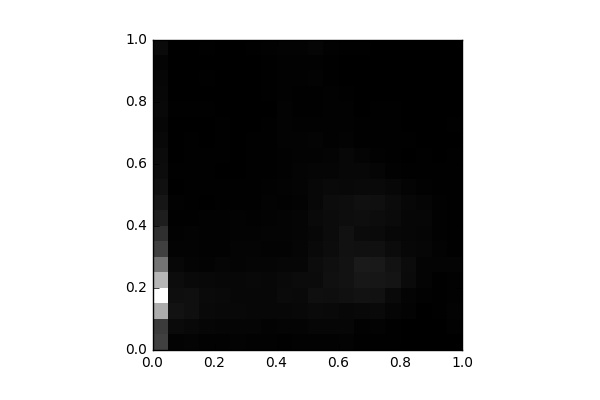

The data file committed next to this chart (first rows):
, 0, 1, 2, 3, 4, 5, 6, 7, 8, 9, 10, 11, 12, 13, 14, 15, 16, 17, 18, 19
0, 1086, 1003, 2941, 4331, 3091, 1968, 1091, 811.0, 514.0, 377.0, 287.0, 214.0, 188.0, 148.0, 105.0, 147.0, 129.0, 103.0, 83.0, 176.0
1, 59.0, 179.0, 320.0, 253.0, 209.0, 123.0, 61.0, 36.0, 33.0, 35.0, 16.0, 20.0, 10.0, 9.0, 8.0, 24.0, 4.0, 8.0, 0.0, 15.0
2, 81.0, 144.0, 257.0, 258.0, 166.0, 69.0, 53.0, 55.0, 25.0, 25.0, 23.0, 17.0, 21.0, 17.0, 8.0, 18.0, 14.0, 13.0, 6.0, 7.0
3, 50.0, 106.0, 163.0, 179.0, 145.0, 64.0, 45.0, 45.0, 38.0, 7.0, 28.0, 20.0, 25.0, 10.0, 12.0, 23.0, 16.0, 18.0, 8.0, 24.0
4, 35.0, 94.0, 145.0, 159.0, 130.0, 97.0, 46.0, 40.0, 34.0, 28.0, 21.0, 13.0, 26.0, 30.0, 17.0, 14.0, 6.0, 2.0, 8.0, 8.0
5, 56.0, 86.0, 138.0, 122.0, 121.0, 71.0, 70.0, 58.0, 52.0, 22.0, 17.0, 10.0, 10.0, 13.0, 8.0, 2.0, 4.0, 5.0, 2.0, 11.0
6, 35.0, 101.0, 135.0, 128.0, 147.0, 87.0, 82.0, 58.0, 41.0, 24.0, 32.0, 21.0, 24.0, 20.0, 13.0, 5.0, 4.0, 0.0, 2.0, 23.0
7, 49.0, 57.0, 128.0, 132.0, 134.0, 93.0, 62.0, 76.0, 64.0, 53.0, 38.0, 25.0, 28.0, 21.0, 18.0, 12.0, 32.0, 22.0, 17.0, 38.0
8, 20.0, 81.0, 126.0, 178.0, 161.0, 112.0, 53.0, 73.0, 70.0, 48.0, 56.0, 38.0, 42.0, 57.0, 58.0, 65.0, 41.0, 36.0, 44.0, 59.0
9, 35.0, 73.0, 138.0, 163.0, 196.0, 113.0, 88.0, 98.0, 96.0, 66.0, 82.0, 80.0, 60.0, 55.0, 34.0, 28.0, 20.0, 44.0, 35.0, 64.0
10, 44.0, 113.0, 173.0, 258.0, 198.0, 207.0, 154.0, 135.0, 155.0, 133.0, 129.0, 97.0, 66.0, 76.0, 38.0, 29.0, 27.0, 54.0, 41.0, 98.0
11, 50.0, 113.0, 168.0, 240.0, 283.0, 268.0, 204.0, 201.0, 195.0, 204.0, 155.0, 100.0, 68.0, 41.0, 48.0, 37.0, 40.0, 30.0, 30.0, 37.0
12, 52.0, 107.0, 129.0, 282.0, 305.0, 305.0, 289.0, 288.0, 227.0, 229.0, 142.0, 127.0, 125.0, 57.0, 43.0, 37.0, 24.0, 14.0, 13.0, 20.0
13, 24.0, 45.0, 137.0, 319.0, 400.0, 456.0, 286.0, 192.0, 248.0, 283.0, 167.0, 133.0, 84.0, 33.0, 23.0, 15.0, 14.0, 11.0, 13.0, 27.0
14, 31.0, 58.0, 153.0, 295.0, 382.0, 424.0, 279.0, 176.0, 209.0, 269.0, 169.0, 91.0, 45.0, 21.0, 29.0, 17.0, 8.0, 4.0, 6.0, 14.0
15, 25.0, 33.0, 95.0, 164.0, 350.0, 317.0, 191.0, 124.0, 180.0, 197.0, 119.0, 43.0, 23.0, 17.0, 17.0, 25.0, 6.0, 4.0, 2.0, 8.0
16, 10.0, 8.0, 52.0, 69.0, 183.0, 199.0, 128.0, 105.0, 115.0, 135.0, 78.0, 32.0, 16.0, 17.0, 4.0, 10.0, 13.0, 8.0, 2.0, 2.0
17, 0.0, 4.0, 16.0, 36.0, 73.0, 84.0, 104.0, 87.0, 103.0, 97.0, 44.0, 28.0, 22.0, 13.0, 2.0, 0.0, 0.0, 4.0, 3.0, 0.0
18, 0.0, 8.0, 24.0, 26.0, 30.0, 69.0, 53.0, 43.0, 48.0, 37.0, 20.0, 23.0, 4.0, 10.0, 2.0, 2.0, 0.0, 2.0, 0.0, 0.0
19, 9.0, 35.0, 52.0, 44.0, 50.0, 71.0, 33.0, 29.0, 33.0, 30.0, 31.0, 19.0, 20.0, 6.0, 18.0, 13.0, 0.0, 2.0, 0.0, 0.0
